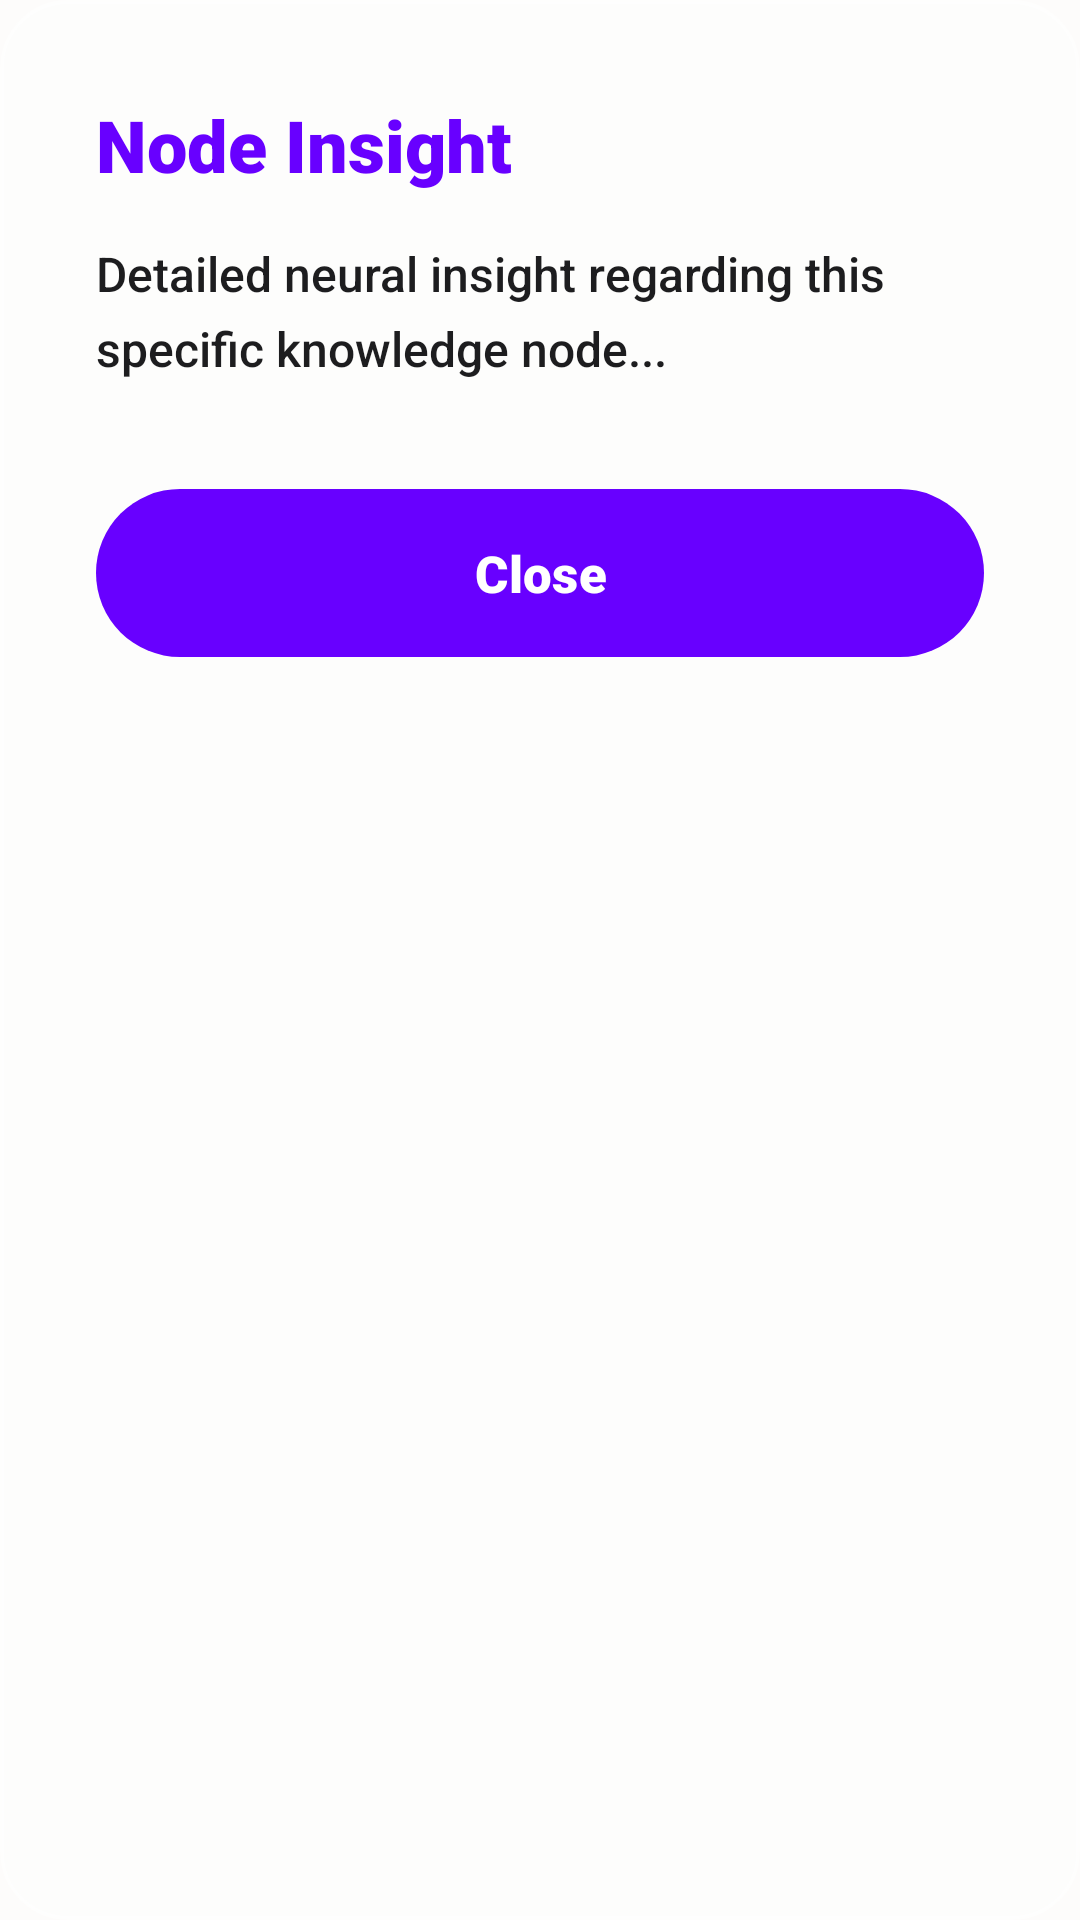

Here is an Android app screen rendered from its layout file. Give the layout XML and the strings, colors and styles it references.
<!-- AndroidManifest.xml: application theme Theme.Zzzz -->
<!-- res/layout/layout_node_detail.xml -->
<?xml version="1.0" encoding="utf-8"?>
<LinearLayout xmlns:android="http://schemas.android.com/apk/res/android"
    xmlns:app="http://schemas.android.com/apk/res-auto"
    android:layout_width="match_parent"
    android:layout_height="wrap_content"
    android:orientation="vertical"
    android:padding="32dp"
    android:background="@drawable/glass_input_bg">

    <TextView
        android:id="@+id/tvDetailTitle"
        android:layout_width="wrap_content"
        android:layout_height="wrap_content"
        android:text="@string/node_detail_title"
        android:textColor="@color/brand_purple"
        android:textSize="24sp"
        android:fontFamily="sans-serif-black" />

    <TextView
        android:id="@+id/tvDetailContent"
        android:layout_width="match_parent"
        android:layout_height="wrap_content"
        android:layout_marginTop="16dp"
        android:text="Detailed neural insight regarding this specific knowledge node..."
        android:textColor="@color/text_main"
        android:textSize="16sp"
        android:lineSpacingExtra="6dp"
        android:fontFamily="sans-serif-medium" />

    <com.google.android.material.button.MaterialButton
        android:id="@+id/btnCloseDetail"
        android:layout_width="match_parent"
        android:layout_height="64dp"
        android:layout_marginTop="32dp"
        android:text="@string/close"
        android:textColor="@color/text_on_brand"
        android:textSize="17sp"
        android:fontFamily="sans-serif-black"
        app:backgroundTint="@color/brand_purple"
        app:cornerRadius="32dp"
        app:elevation="4dp" />

</LinearLayout>
<!-- resources referenced by this layout -->
<resources>
  <color name="brand_purple">#6800FF</color>
  <color name="text_main">#1D1D1F</color>
  <color name="text_on_brand">#FFFFFF</color>
  <!-- drawable glass_input_bg (drawable) -->
  <?xml version="1.0" encoding="utf-8"?>
  <shape xmlns:android="http://schemas.android.com/apk/res/android">
      
      <solid android:color="@color/glass_bg" />
      <corners android:radius="22dp" />
      
      <stroke
          android:width="1.2dp"
          android:color="@color/glass_stroke" />
  </shape>
  <string name="close">Close</string>
  <string name="node_detail_title">Node Insight</string>
  <style name="Theme.Zzzz" parent="Base.Theme.Zzzz" />
  <color name="glass_bg">#26FFFFFF</color>
  <color name="glass_stroke">#66FFFFFF</color>
  <style name="Base.Theme.Zzzz" parent="Theme.Material3.DayNight.NoActionBar">
          
          <item name="colorPrimary">@color/brand_purple</item>
          <item name="colorOnPrimary">@color/text_on_brand</item>
          <item name="colorPrimaryContainer">@color/brand_purple_alpha15</item>
          <item name="colorOnPrimaryContainer">@color/brand_purple</item>
  
          
          <item name="colorSecondary">@color/brand_purple_light</item>
          <item name="colorOnSecondary">@color/text_on_brand</item>
  
          
          <item name="android:windowBackground">@color/app_background</item>
          <item name="colorSurface">@color/app_background</item>
          <item name="colorOnSurface">@color/text_main</item>
          <item name="colorSurfaceVariant">@color/surface_card</item>
          <item name="colorOnSurfaceVariant">@color/text_sub</item>
  
          
          <item name="colorOutline">@color/colorOutline</item>
          <item name="colorOutlineVariant">@color/divider</item>
  
          
          <item name="android:textColorHighlight">@color/text_selection_highlight</item>
          <item name="android:colorControlActivated">@color/brand_purple</item>
          <item name="android:textSelectHandle">@color/brand_purple</item>
  
          
          <item name="android:statusBarColor">@android:color/transparent</item>
          <item name="android:windowLightStatusBar">true</item>
      </style>
  <color name="brand_purple_alpha15">#266800FF</color>
  <color name="brand_purple_light">#8C33FF</color>
  <color name="app_background">#FDFCFB</color>
  <color name="surface_card">#FFFFFF</color>
  <color name="text_sub">#636366</color>
  <color name="colorOutline">#79747E</color>
  <color name="divider">#E5E5EA</color>
  <color name="text_selection_highlight">#4D6800FF</color>
</resources>
